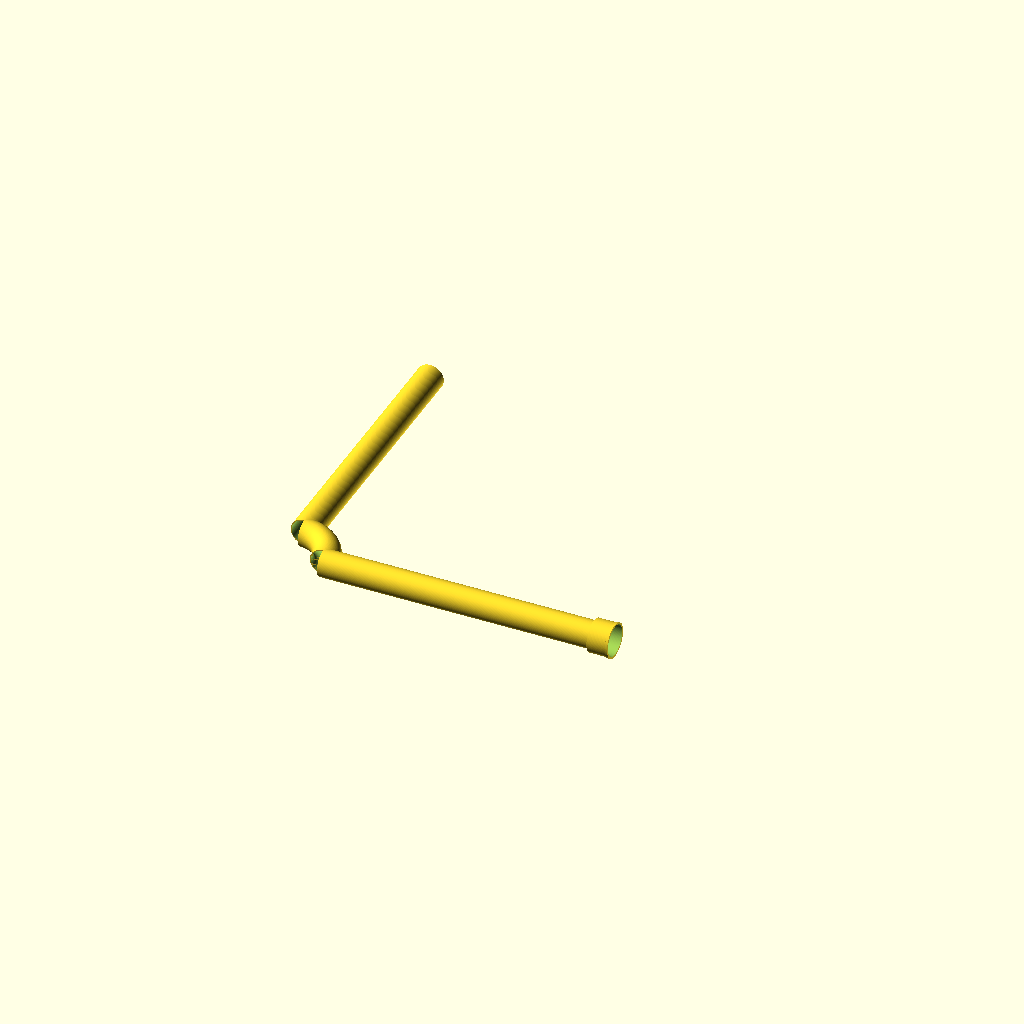
Cell 1 — every parameter at its default value.
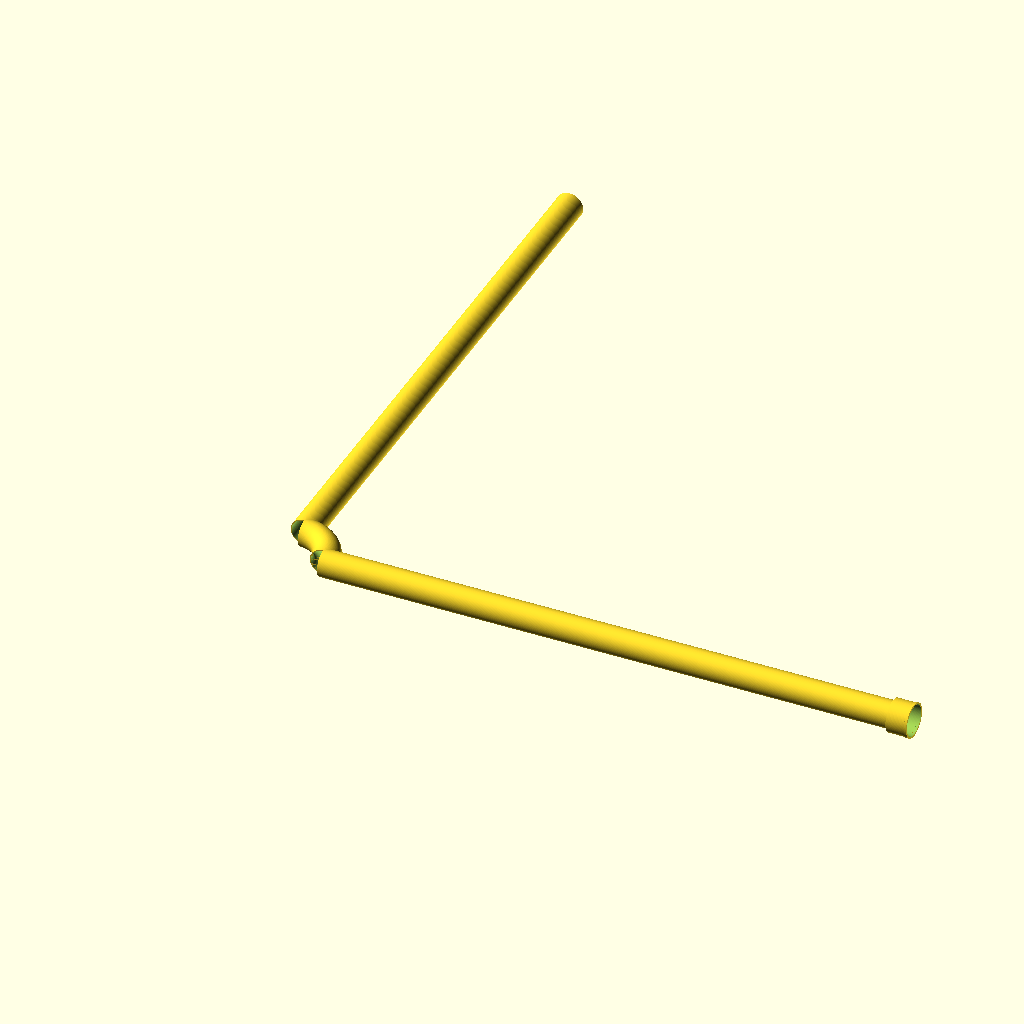
Cell 2: pipe_length = 4000 (everything else at default).
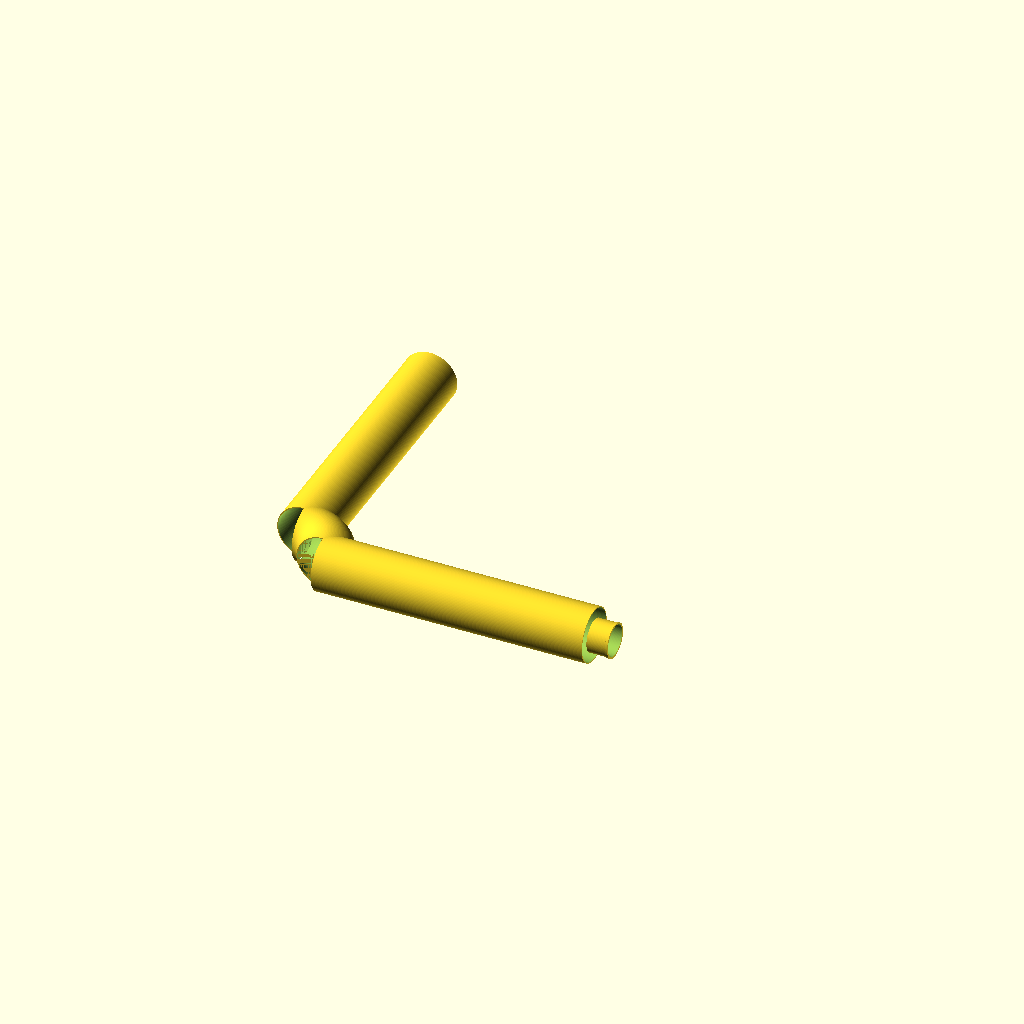
Cell 3: the same model with outer_diameter = 180.
One fixed orthographic camera (rotation 55°, 0°, 25°; colour scheme Cornfield) for every cell.
Source of the model, additional_study/matched_effort/results/direct_vlm/scad/ht_pipe__HT_90_pipe_2000.scad:
$fn = 128;

// HT 90 (DN90) 90° elbow with socket, overall centerline length 2000 mm
// Model is oriented in the XY plane: one leg along +X, the other along +Y.
// This avoids "tiny ring" orthographic views caused by a long Z-oriented pipe.

pipe_length = 2000;      // mm overall centerline length (end-to-end along centerline)
outer_diameter = 90;     // mm
wall_thickness = 3.2;    // mm

outer_r = outer_diameter/2;
inner_r = outer_r - wall_thickness;

// Socket/bell parameters
socket_len = 70;                 // axial length of socket
socket_outer_d = 110;            // outer diameter at socket body
socket_outer_r = socket_outer_d/2;

socket_wall = 4.0;               // socket wall thickness
socket_inner_r = socket_outer_r - socket_wall;

// External stop ring near socket mouth
ring_len = 8;
ring_radial = 2.5;

// Bend geometry (centerline radius)
bend_centerline_r = 120;         // mm (typical-ish for DN90; adjust if needed)

// Small overlap to ensure watertight unions/differences
eps = 0.2;

module tube_z(h, ro, ri) {
    difference() {
        cylinder(h=h, r=ro, center=false);
        translate([0,0,-eps]) cylinder(h=h+2*eps, r=ri, center=false);
    }
}

module elbow_shell_90(ro, ri, Rcl) {
    // 90° elbow as a hollow torus segment (centerline radius Rcl)
    // Built by rotate_extrude of an annulus cross-section.
    difference() {
        rotate_extrude(angle=90, convexity=10)
            translate([Rcl, 0, 0]) circle(r=ro);
        rotate_extrude(angle=90, convexity=10)
            translate([Rcl, 0, 0]) circle(r=ri);
    }
}

module ht90_elbow_pipe_2000() {
    // Total centerline length = (leg1 + leg2) + arc_len
    arc_len = PI/2 * bend_centerline_r;
    straight_total = pipe_length - arc_len;
    leg_len = straight_total/2;

    // Ensure non-negative legs
    leg_len_ok = (leg_len > 0) ? leg_len : 0;

    union() {
        // 90° elbow at origin, spanning from +X to +Y
        elbow_shell_90(outer_r, inner_r, bend_centerline_r);

        // Straight leg along +X, tangent to elbow at angle 0°
        // Tangency point is at (Rcl, 0). Extend in +X.
        translate([bend_centerline_r - eps, 0, 0])
            rotate([0, 90, 0])
                tube_z(leg_len_ok + eps, outer_r, inner_r);

        // Straight leg along +Y, tangent to elbow at angle 90°
        // Tangency point is at (0, Rcl). Extend in +Y.
        translate([0, bend_centerline_r - eps, 0])
            rotate([-90, 0, 0])
                tube_z(leg_len_ok + eps, outer_r, inner_r);

        // Socket on the +X leg end (bell end)
        // Socket starts at the end of the +X leg and extends further in +X.
        translate([bend_centerline_r + leg_len_ok - eps, 0, 0])
            rotate([0, 90, 0])
                tube_z(socket_len + eps, socket_outer_r, socket_inner_r);

        // External stop ring at socket mouth (at the very end of socket)
        // Ring is a short sleeve that overlaps the socket OD.
        translate([bend_centerline_r + leg_len_ok + socket_len - ring_len - eps, 0, 0])
            rotate([0, 90, 0])
                difference() {
                    cylinder(h=ring_len + eps, r=socket_outer_r + ring_radial, center=false);
                    translate([0,0,-eps]) cylinder(h=ring_len + 3*eps, r=socket_outer_r - eps, center=false);
                }
    }
}

ht90_elbow_pipe_2000();
Customizer parameters (derived from the source; name, type, default, range or options):
pipe_length: number, default 2000
outer_diameter: number, default 90
wall_thickness: number, default 3.2
socket_len: number, default 70
socket_outer_d: number, default 110
socket_wall: number, default 4
ring_len: number, default 8
ring_radial: number, default 2.5
bend_centerline_r: number, default 120
eps: number, default 0.2
